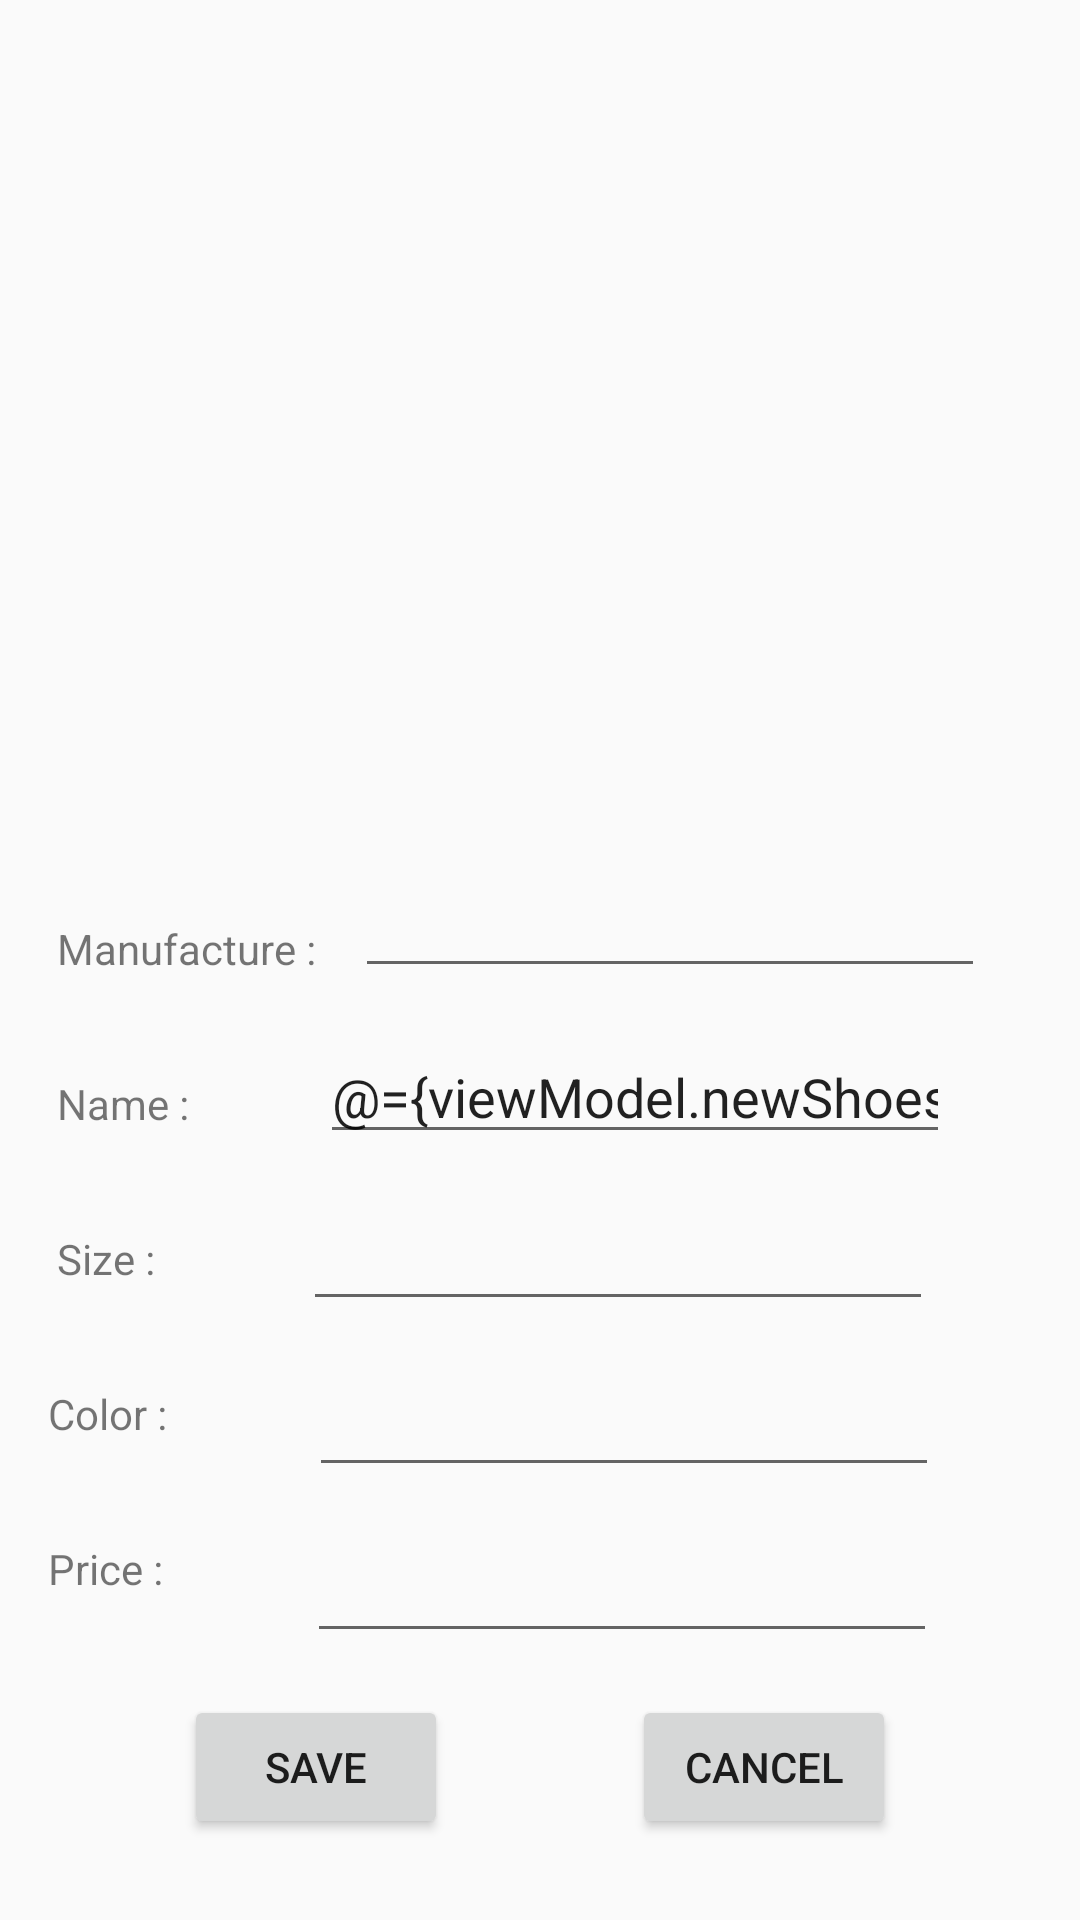

This screen was rendered from an Android layout file. Write that file and the resources it references.
<!-- AndroidManifest.xml: application theme Theme.SS -->
<!-- res/layout/fragment_details.xml -->
<?xml version="1.0" encoding="utf-8"?>
<layout>
    <data>
        <variable
            name="viewModel"
            type="com.example.ss.DetailsViewModel" />
    </data>
    
<androidx.constraintlayout.widget.ConstraintLayout xmlns:android="http://schemas.android.com/apk/res/android"
    xmlns:app="http://schemas.android.com/apk/res-auto"
    xmlns:tools="http://schemas.android.com/tools"
    android:id="@+id/frameLayout3"
    android:layout_width="match_parent"
    android:layout_height="match_parent"
    tools:context=".DetailsFragment">

    <ImageView
        android:id="@+id/imageView2"
        android:layout_width="250dp"
        android:layout_height="250dp"
        android:layout_marginTop="24dp"
        android:contentDescription="@string/shoes_image_description_text"
        android:src="@drawable/air_max"
        app:layout_constraintEnd_toEndOf="parent"
        app:layout_constraintHorizontal_bias="0.496"
        app:layout_constraintStart_toStartOf="parent"
        app:layout_constraintTop_toTopOf="parent" />

    <TextView
        android:id="@+id/price_text"
        android:layout_width="wrap_content"
        android:layout_height="wrap_content"
        android:layout_marginStart="16dp"
        android:text="@string/price_text"
        app:layout_constraintBottom_toTopOf="@+id/save_button"
        app:layout_constraintStart_toStartOf="parent"
        app:layout_constraintTop_toBottomOf="@+id/color_text" />

    <TextView
        android:id="@+id/manufacture_text"
        android:layout_width="wrap_content"
        android:layout_height="wrap_content"
        android:layout_marginStart="19dp"
        android:text="@string/manufacture_word"
        app:layout_constraintBottom_toTopOf="@+id/name_text_details"
        app:layout_constraintStart_toStartOf="parent"
        app:layout_constraintTop_toBottomOf="@+id/imageView2"
        app:layout_constraintVertical_chainStyle="spread" />

    <TextView
        android:id="@+id/name_text_details"
        android:layout_width="wrap_content"
        android:layout_height="wrap_content"
        android:layout_marginStart="19dp"
        android:text="@string/name"
        app:layout_constraintBottom_toTopOf="@+id/size_text"
        app:layout_constraintStart_toStartOf="parent"
        app:layout_constraintTop_toBottomOf="@+id/manufacture_text" />

    <TextView
        android:id="@+id/size_text"
        android:layout_width="wrap_content"
        android:layout_height="wrap_content"
        android:layout_marginStart="19dp"
        android:text="@string/size_word"
        app:layout_constraintBottom_toTopOf="@+id/color_text"
        app:layout_constraintStart_toStartOf="parent"
        app:layout_constraintTop_toBottomOf="@+id/name_text_details" />

    <TextView
        android:id="@+id/color_text"
        android:layout_width="wrap_content"
        android:layout_height="wrap_content"
        android:layout_marginStart="16dp"
        android:text="@string/color_text"
        app:layout_constraintBottom_toTopOf="@+id/price_text"
        app:layout_constraintStart_toStartOf="parent"
        app:layout_constraintTop_toBottomOf="@+id/size_text" />

    <Button
        android:id="@+id/cancel_button"
        android:layout_width="wrap_content"
        android:layout_height="wrap_content"
        android:text="@string/cancel_word"
        app:layout_constraintBottom_toBottomOf="parent"
        app:layout_constraintEnd_toEndOf="parent"
        app:layout_constraintHorizontal_bias="0.5"
        app:layout_constraintStart_toEndOf="@+id/save_button"
        app:layout_constraintTop_toBottomOf="@+id/imageView2"
        app:layout_constraintVertical_bias="0.915" />

    <Button
        android:id="@+id/save_button"
        android:layout_width="wrap_content"
        android:layout_height="wrap_content"
        android:text="@string/save_word"
        app:layout_constraintBottom_toBottomOf="parent"
        app:layout_constraintEnd_toStartOf="@+id/cancel_button"
        app:layout_constraintHorizontal_bias="0.5"
        app:layout_constraintStart_toStartOf="parent"
        app:layout_constraintTop_toBottomOf="@+id/imageView2"
        app:layout_constraintVertical_bias="0.915" />

    <EditText
        android:id="@+id/manufacture_edit_text"
        android:layout_width="wrap_content"
        android:layout_height="wrap_content"
        android:ems="10"
        android:text="@{viewModel.newShoes.manufacture}"
        android:inputType="textPersonName"
        app:layout_constraintBottom_toTopOf="@+id/name_edit_text"
        app:layout_constraintEnd_toEndOf="parent"
        app:layout_constraintHorizontal_bias="0.291"
        app:layout_constraintStart_toEndOf="@+id/manufacture_text"
        app:layout_constraintTop_toBottomOf="@+id/imageView2"
        tools:ignore="SpeakableTextPresentCheck" />

    <EditText
        android:id="@+id/name_edit_text"
        android:layout_width="wrap_content"
        android:layout_height="wrap_content"
        android:ems="10"
        android:text="@={viewModel.newShoes.name}"
        android:inputType="textPersonName"
        app:layout_constraintBottom_toTopOf="@+id/size_edit_text"
        app:layout_constraintEnd_toEndOf="parent"
        app:layout_constraintStart_toEndOf="@+id/name_text_details"
        app:layout_constraintTop_toBottomOf="@+id/manufacture_edit_text" />

    <EditText
        android:id="@+id/size_edit_text"
        android:layout_width="wrap_content"
        android:layout_height="wrap_content"
        android:ems="10"
        android:inputType="number"
        app:layout_constraintBottom_toTopOf="@+id/color_edit_text"
        app:layout_constraintEnd_toEndOf="parent"
        app:layout_constraintStart_toEndOf="@+id/size_text"
        app:layout_constraintTop_toBottomOf="@+id/name_edit_text" />

    <EditText
        android:id="@+id/color_edit_text"
        android:layout_width="wrap_content"
        android:layout_height="wrap_content"
        android:ems="10"
        android:text="@{viewModel.newShoes.color}"
        android:inputType="textPersonName"
        app:layout_constraintBottom_toTopOf="@+id/price_edit_text"
        app:layout_constraintEnd_toEndOf="parent"
        app:layout_constraintStart_toEndOf="@+id/color_text"
        app:layout_constraintTop_toBottomOf="@+id/size_edit_text"
        tools:ignore="SpeakableTextPresentCheck" />

    <EditText
        android:id="@+id/price_edit_text"
        android:layout_width="wrap_content"
        android:layout_height="wrap_content"
        android:ems="10"
        android:inputType="number"
        app:layout_constraintBottom_toTopOf="@+id/cancel_button"
        app:layout_constraintEnd_toEndOf="parent"
        app:layout_constraintStart_toEndOf="@+id/price_text"
        app:layout_constraintTop_toBottomOf="@+id/color_edit_text" />
</androidx.constraintlayout.widget.ConstraintLayout>
</layout>
<!-- resources referenced by this layout -->
<resources>
  <string name="cancel_word">Cancel</string>
  <string name="color_text">Color :</string>
  <string name="manufacture_word">Manufacture :</string>
  <string name="name">Name :</string>
  <string name="price_text">Price :</string>
  <string name="save_word">Save</string>
  <string name="shoes_image_description_text">Shoes Image</string>
  <string name="size_word">Size :</string>
  <style name="Theme.SS" parent="Theme.AppCompat.Light.DarkActionBar">
          
          <item name="colorPrimary">@color/blue_soft</item>
          <item name="colorPrimaryDark">@color/blue_soft</item>
          <item name="colorAccent">@color/teal_200</item>
          
      </style>
  <color name="blue_soft">#4D5895</color>
  <color name="teal_200">#FF03DAC5</color>
</resources>
